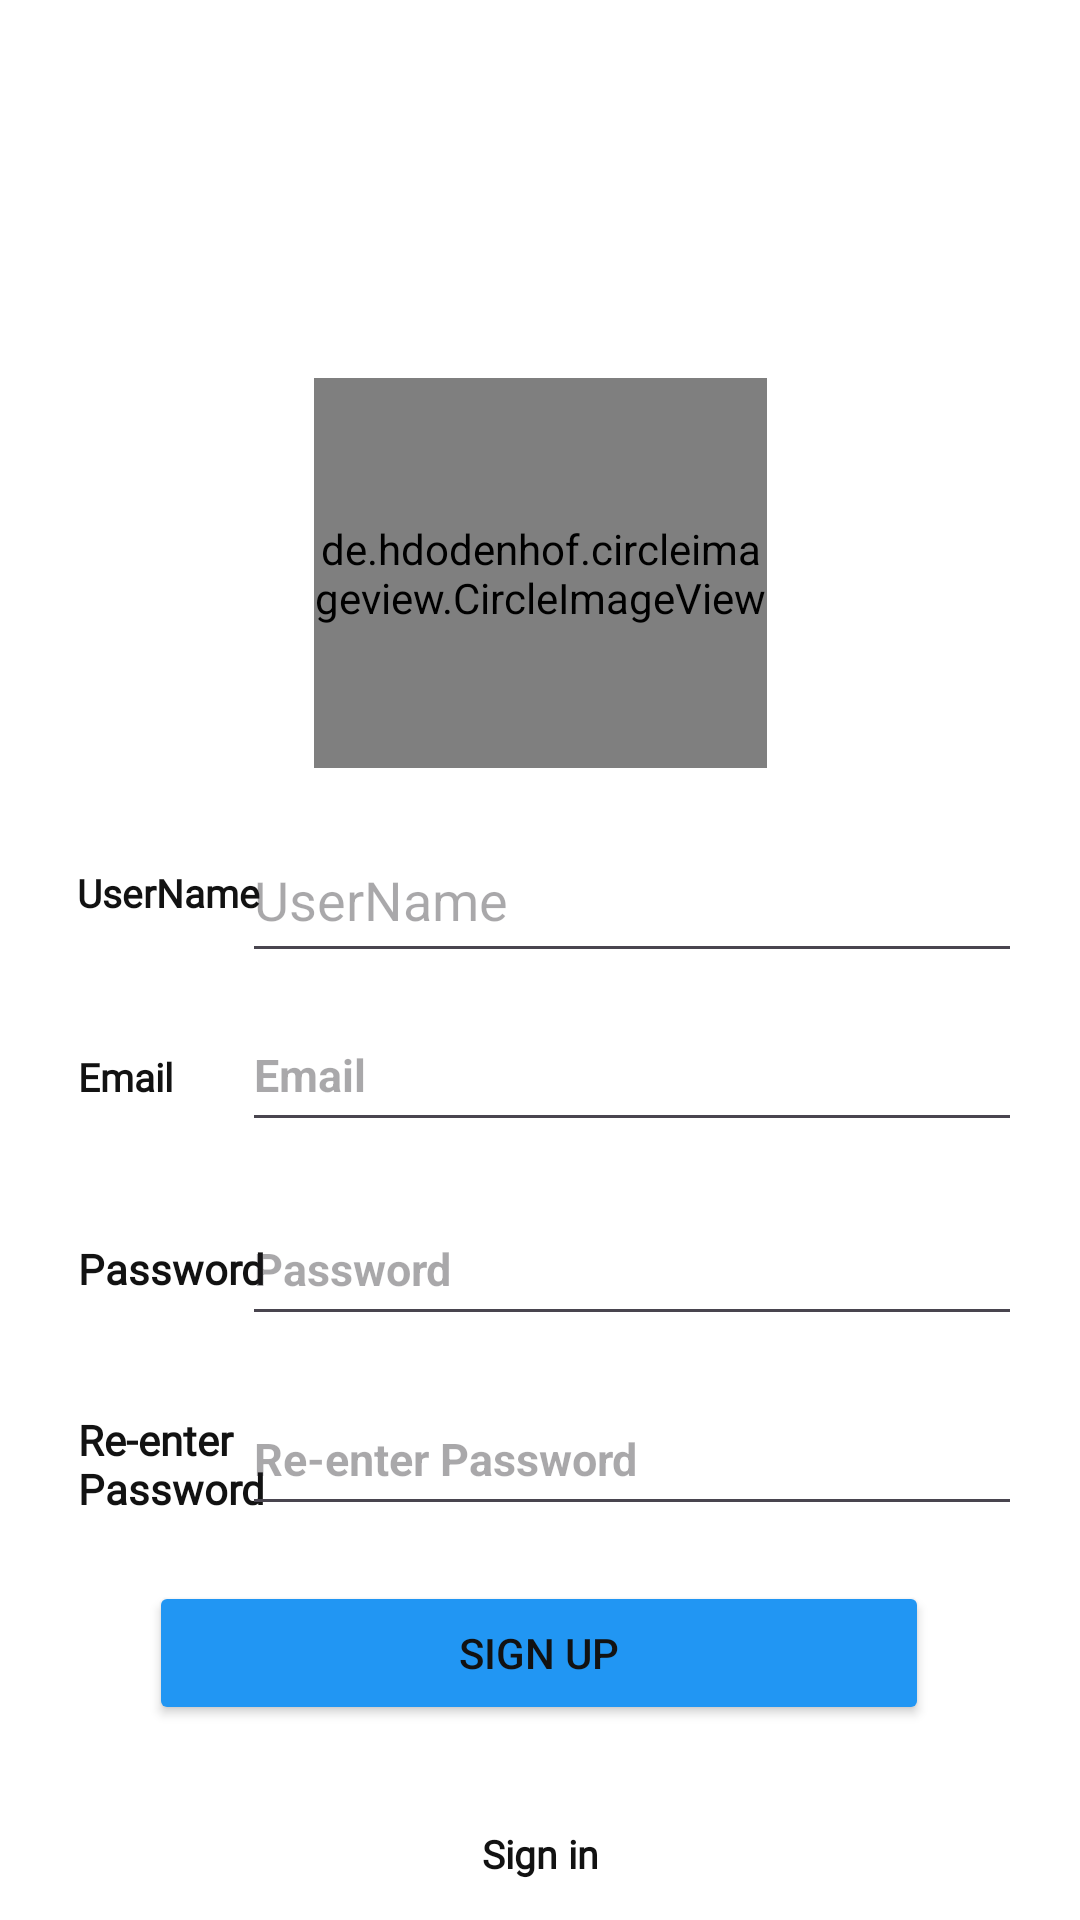

Reconstruct the res/layout file that produces this screen, plus the resources it refers to.
<!-- AndroidManifest.xml: application theme Theme.MessengerPRM -->
<!-- res/layout/activity_register.xml -->
<?xml version="1.0" encoding="utf-8"?>
<androidx.constraintlayout.widget.ConstraintLayout xmlns:android="http://schemas.android.com/apk/res/android"
    xmlns:app="http://schemas.android.com/apk/res-auto"
    xmlns:tools="http://schemas.android.com/tools"
    android:id="@+id/main"
    android:layout_width="match_parent"
    android:layout_height="match_parent"
    android:background="?android:colorBackground"
    tools:context=".register">

    <TextView
        android:id="@+id/textView8"
        android:layout_width="80dp"
        android:layout_height="30dp"
        android:fontFamily="@font/poppins_bold"
        android:gravity="center_vertical"
        android:text="Password"
        android:textColor="?android:textColorPrimary"
        android:textSize="14dp"
        android:textStyle="bold"
        app:layout_constraintBottom_toBottomOf="parent"
        app:layout_constraintEnd_toEndOf="parent"
        app:layout_constraintHorizontal_bias="0.093"
        app:layout_constraintStart_toStartOf="parent"
        app:layout_constraintTop_toTopOf="parent"
        app:layout_constraintVertical_bias="0.669" />

    <TextView
        android:id="@+id/textView5"
        android:layout_width="80dp"
        android:layout_height="40dp"
        android:fontFamily="@font/poppins_bold"
        android:gravity="center_vertical"
        android:text="Re-enter Password"
        android:textColor="?android:textColorPrimary"
        android:textSize="14dp"
        android:textStyle="bold"
        app:layout_constraintBottom_toBottomOf="parent"
        app:layout_constraintEnd_toEndOf="parent"
        app:layout_constraintHorizontal_bias="0.093"
        app:layout_constraintStart_toStartOf="parent"
        app:layout_constraintTop_toTopOf="parent"
        app:layout_constraintVertical_bias="0.78" />

    <TextView
        android:id="@+id/loginbut"
        android:layout_width="241dp"
        android:layout_height="44dp"
        android:fontFamily="@font/poppins_regular"
        android:gravity="center"
        android:text="Sign in"
        android:textColor="?android:textColorPrimary"
        android:textSize="13dp"
        android:textStyle="bold"
        app:layout_constraintBottom_toBottomOf="parent"
        app:layout_constraintEnd_toEndOf="parent"
        app:layout_constraintStart_toStartOf="parent"
        app:layout_constraintTop_toTopOf="parent"
        app:layout_constraintVertical_bias="1.0" />

    <TextView
        android:id="@+id/textView6"
        android:layout_width="91dp"
        android:layout_height="52dp"
        android:fontFamily="@font/poppins_bold"
        android:gravity="center_vertical"
        android:text="UserName"
        android:textColor="?android:textColorPrimary"
        android:textSize="13dp"
        android:textStyle="bold"
        app:layout_constraintBottom_toBottomOf="parent"
        app:layout_constraintEnd_toEndOf="parent"
        app:layout_constraintHorizontal_bias="0.096"
        app:layout_constraintStart_toStartOf="parent"
        app:layout_constraintTop_toTopOf="parent"
        app:layout_constraintVertical_bias="0.462" />

    <TextView
        android:id="@+id/textView4"
        android:layout_width="80dp"
        android:layout_height="30dp"
        android:fontFamily="@font/poppins_bold"
        android:gravity="center_vertical"
        android:text="Email"
        android:textColor="?android:textColorPrimary"
        android:textSize="13dp"
        android:textStyle="bold"
        app:layout_constraintBottom_toBottomOf="parent"
        app:layout_constraintEnd_toEndOf="parent"
        app:layout_constraintHorizontal_bias="0.093"
        app:layout_constraintStart_toStartOf="parent"
        app:layout_constraintTop_toTopOf="parent"
        app:layout_constraintVertical_bias="0.564" />

    <de.hdodenhof.circleimageview.CircleImageView
        android:id="@+id/profilerg0"
        android:layout_width="151dp"
        android:layout_height="130dp"
        android:src="@drawable/photocamera"
        app:layout_constraintBottom_toBottomOf="parent"
        app:layout_constraintEnd_toEndOf="parent"
        app:layout_constraintStart_toStartOf="parent"
        app:layout_constraintTop_toTopOf="parent"
        app:layout_constraintVertical_bias="0.247" />

    <EditText
        android:id="@+id/rgemail"
        android:layout_width="260dp"
        android:layout_height="48dp"
        android:ems="10"
        android:hint="Email"
        android:inputType="textEmailAddress"
        android:textColor="?android:textColorPrimary"
        android:textColorHint="?android:textColorHint"
        android:textSize="15dp"
        android:textStyle="bold"
        app:layout_constraintBottom_toBottomOf="parent"
        app:layout_constraintEnd_toEndOf="parent"
        app:layout_constraintHorizontal_bias="0.807"
        app:layout_constraintStart_toStartOf="parent"
        app:layout_constraintTop_toTopOf="parent"
        app:layout_constraintVertical_bias="0.562" />

    <EditText
        android:id="@+id/rgpassword"
        android:layout_width="260dp"
        android:layout_height="48dp"
        android:ems="10"
        android:hint="Password"
        android:inputType="textPassword"
        android:textColor="?android:textColorPrimary"
        android:textColorHint="?android:textColorHint"
        android:textSize="15dp"
        android:textStyle="bold"
        app:layout_constraintBottom_toBottomOf="@+id/loginbut"
        app:layout_constraintEnd_toEndOf="parent"
        app:layout_constraintHorizontal_bias="0.807"
        app:layout_constraintStart_toStartOf="parent"
        app:layout_constraintTop_toTopOf="parent"
        app:layout_constraintVertical_bias="0.671" />

    <EditText
        android:id="@+id/rgrepassword"
        android:layout_width="260dp"
        android:layout_height="48dp"
        android:ems="10"
        android:hint="Re-enter Password"
        android:inputType="textPassword"
        android:textColor="?android:textColorPrimary"
        android:textColorHint="?android:textColorHint"
        android:textSize="15dp"
        android:textStyle="bold"
        app:layout_constraintBottom_toBottomOf="@+id/loginbut"
        app:layout_constraintEnd_toEndOf="parent"
        app:layout_constraintHorizontal_bias="0.807"
        app:layout_constraintStart_toStartOf="parent"
        app:layout_constraintTop_toTopOf="parent"
        app:layout_constraintVertical_bias="0.778" />

    <Button
        android:id="@+id/signupbutton"
        android:layout_width="260dp"
        android:layout_height="wrap_content"
        android:backgroundTint="?attr/colorPrimary"
        android:text="Sign up"
        app:layout_constraintBottom_toBottomOf="parent"
        app:layout_constraintEnd_toEndOf="parent"
        app:layout_constraintHorizontal_bias="0.496"
        app:layout_constraintStart_toStartOf="parent"
        app:layout_constraintTop_toTopOf="parent"
        app:layout_constraintVertical_bias="0.89" />

    <EditText
        android:id="@+id/rgusername"
        android:layout_width="260dp"
        android:layout_height="52dp"
        android:ems="10"
        android:hint="UserName"
        android:inputType="text"
        app:layout_constraintBottom_toBottomOf="@+id/loginbut"
        app:layout_constraintEnd_toEndOf="parent"
        app:layout_constraintHorizontal_bias="0.807"
        app:layout_constraintStart_toStartOf="parent"
        app:layout_constraintTop_toTopOf="parent"
        app:layout_constraintVertical_bias="0.463" />
</androidx.constraintlayout.widget.ConstraintLayout>
<!-- resources referenced by this layout -->
<resources>
  <style name="Theme.MessengerPRM" parent="Base.Theme.MessengerPRM" />
  <style name="Base.Theme.MessengerPRM" parent="Theme.Material3.DayNight.NoActionBar">
          <item name="colorPrimary">@color/blue_500</item>
          <item name="colorSecondary">@color/teal_200</item>
          <item name="android:colorBackground">@color/white</item>
          <item name="android:textColorPrimary">@color/black</item>
      </style>
  <color name="blue_500">#2196F3</color>
  <color name="teal_200">#03DAC5</color>
  <color name="white">#FFFFFF</color>
  <color name="black">#121212</color>
</resources>
